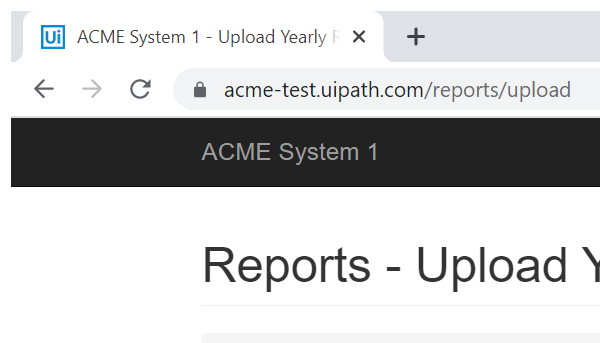
Task: Performer to generate Yearly Report
Workflow: System1_UploadYearlyReport

Step 1: Attach Browser 'chrome.exe ACME' in window 'ACME System 1 - Upload Yearly Report' (chrome.exe)

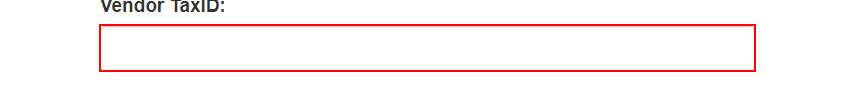
Step 2: type [in_TaxID] into the text box 'vendorTaxID'

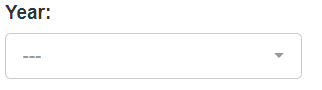
Step 3: select [in_Year] in the drop-down 'reportYear'

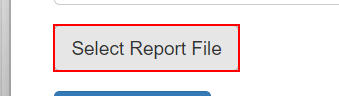
Step 4: click on the label 'Select Report *'

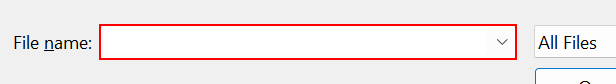
Step 5: type [in_ReportPath] in window 'Open' (chrome.exe)

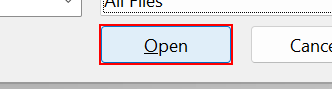
Step 6: click in window 'Open' (chrome.exe)

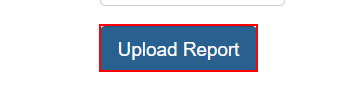
Step 7: click on the button

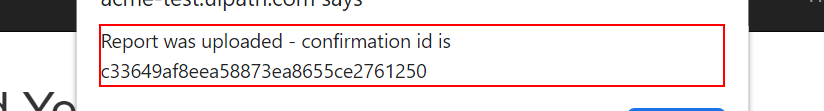
Step 8: get-text from the text 'Report was uploaded - confirmation id is *' in window 'ACME System 1 - Upload Yearly Report - Google Chrome' (chrome.exe)

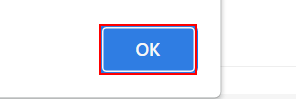
Step 9: click on the push button in window 'ACME System 1 - Upload Yearly Report - Google Chrome' (chrome.exe)
